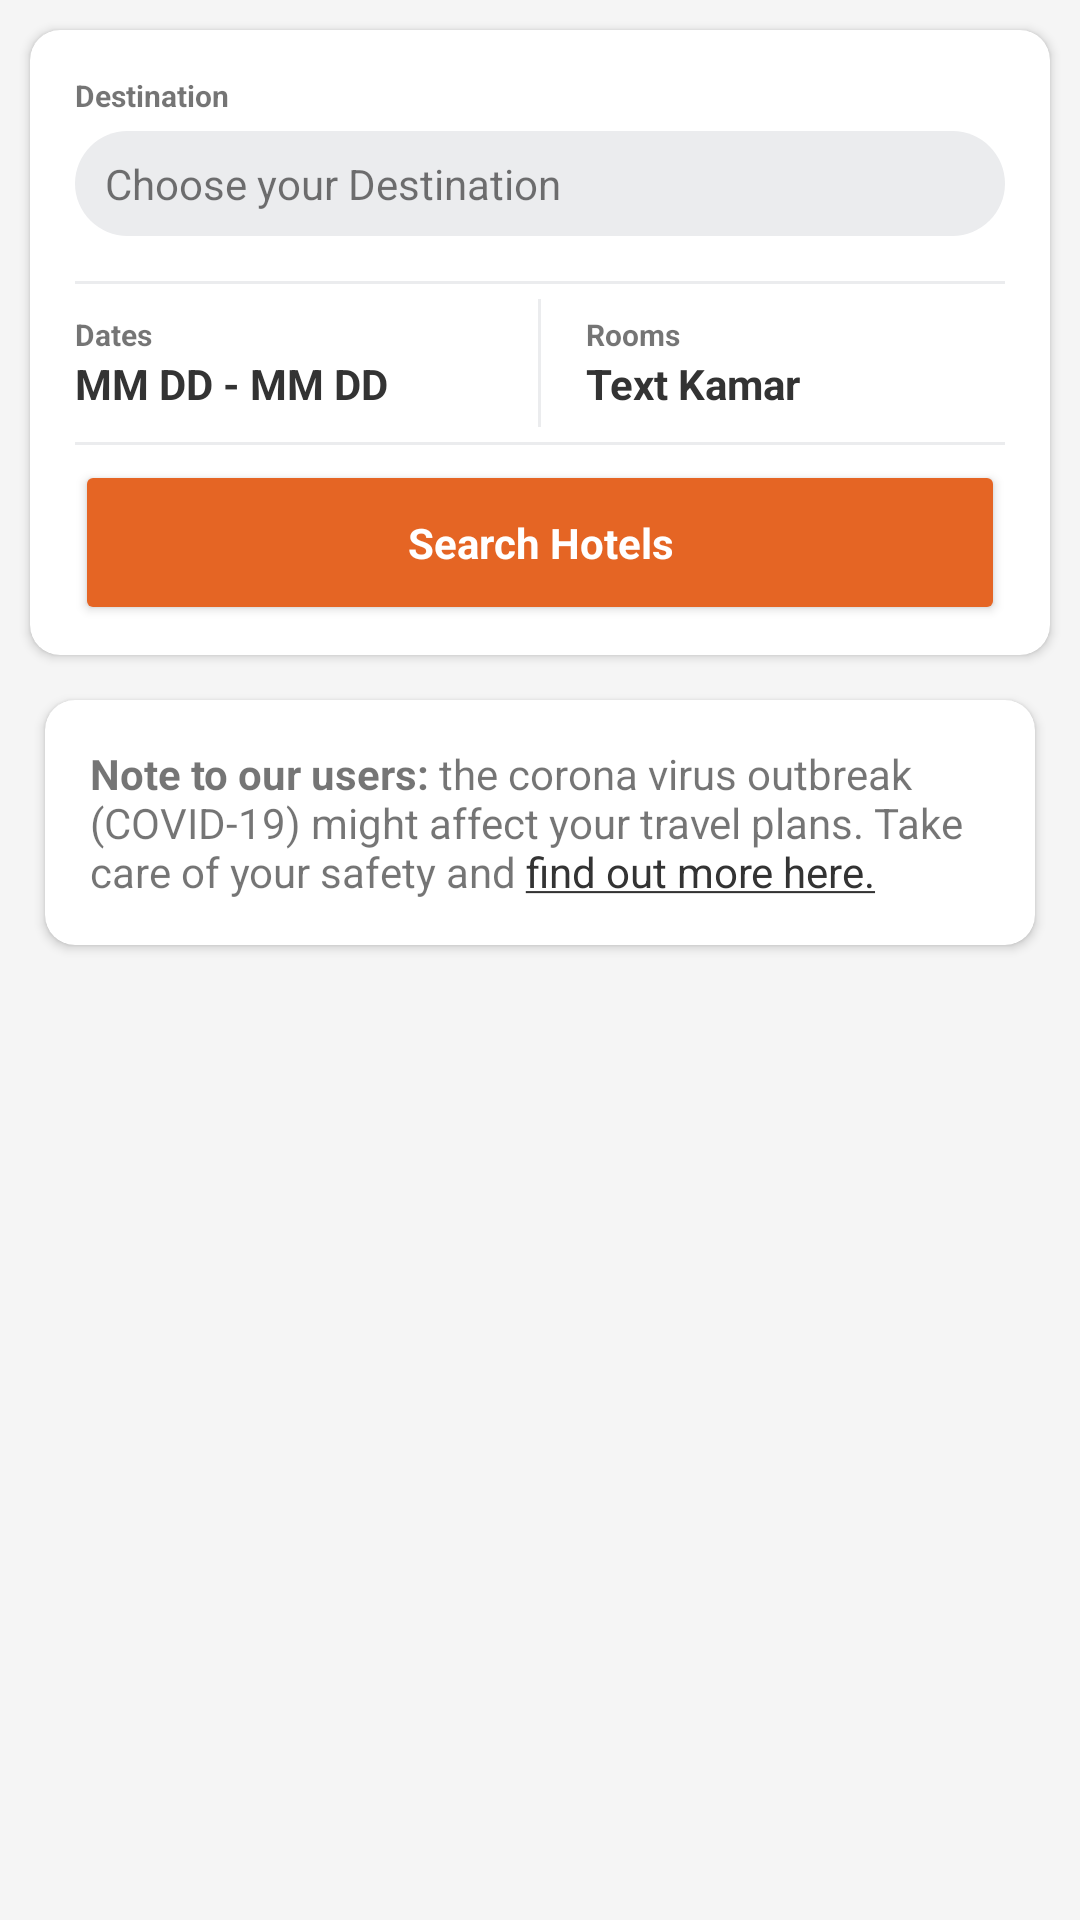

Reconstruct the res/layout file that produces this screen, plus the resources it refers to.
<!-- AndroidManifest.xml: application theme AppTheme -->
<!-- res/layout/content_scrolling.xml -->
<?xml version="1.0" encoding="utf-8"?>
<androidx.core.widget.NestedScrollView xmlns:android="http://schemas.android.com/apk/res/android"
    xmlns:app="http://schemas.android.com/apk/res-auto"
    xmlns:tools="http://schemas.android.com/tools"
    android:layout_width="match_parent"
    android:layout_height="match_parent"
    app:layout_behavior="@string/appbar_scrolling_view_behavior"
    tools:context=".ui.home.HomeFragment"
    tools:showIn="@layout/fragment_home">

    <LinearLayout
        android:layout_width="match_parent"
        android:layout_height="match_parent"
        android:orientation="vertical"
        android:padding="@dimen/content_home_padding">

        <androidx.cardview.widget.CardView
            xmlns:card_view="http://schemas.android.com/apk/res-auto"
            android:id="@+id/search_card"
            android:layout_width="match_parent"
            android:layout_height="wrap_content"
            card_view:cardCornerRadius="10dp"
            android:layout_margin="5dp">

            <LinearLayout
                android:layout_width="match_parent"
                android:layout_height="match_parent"
                android:orientation="vertical"
                android:paddingTop="15dp"
                android:paddingLeft="15dp"
                android:paddingRight="15dp"
                android:paddingBottom="10dp">

                <TextView
                    android:id="@+id/text"
                    android:layout_width="wrap_content"
                    android:layout_height="wrap_content"
                    android:textSize="10dp"
                    android:paddingBottom="5dp"
                    android:textStyle="bold|normal"
                    android:text="Destination"/>

                <TextView
                    android:id="@+id/destination_button"
                    android:layout_width="match_parent"
                    android:layout_height="35dp"
                    android:background="@drawable/destination_button"
                    android:gravity="left|center_vertical"
                    android:text="Choose your Destination"
                    android:textAllCaps="false"
                    android:textStyle="normal"
                    android:typeface="sans"
                    android:paddingStart="10dp"
                    android:clickable="true"
                    android:foreground="@drawable/ripple_destination_button">
                </TextView>

                <View
                    android:layout_width="match_parent"
                    android:layout_height="1dp"
                    android:background="@color/destination_button"
                    android:layout_marginTop="15dp"/>

                <LinearLayout
                    android:layout_width="match_parent"
                    android:layout_height="wrap_content"
                    android:orientation="horizontal">

                    <LinearLayout
                        android:id="@+id/datepicker"
                        android:layout_width="0dp"
                        android:layout_height="wrap_content"
                        android:layout_weight="5"
                        android:clickable="true"
                        android:foreground="@drawable/ripple_light_button">

                        <LinearLayout
                            android:layout_width="wrap_content"
                            android:layout_height="wrap_content"
                            android:layout_marginTop="10dp"
                            android:layout_marginBottom="10dp"
                            android:orientation="vertical">

                            <TextView
                                android:layout_width="wrap_content"
                                android:layout_height="wrap_content"
                                android:text="Dates"
                                android:textStyle="bold|normal"
                                android:textSize="10dp"/>

                            <TextView
                                android:id="@+id/dates"
                                android:layout_width="wrap_content"
                                android:layout_height="wrap_content"
                                android:text="MM DD - MM DD"
                                android:textStyle="bold"
                                android:textColor="@color/colorAccent"/>

                        </LinearLayout>

                    </LinearLayout>

                    <View
                        android:layout_width="1dp"
                        android:layout_height="match_parent"
                        android:layout_marginTop="5dp"
                        android:layout_marginBottom="5dp"
                        android:background="@color/destination_button"/>

                    <LinearLayout
                        android:id="@+id/roompicker"
                        android:layout_width="0dp"
                        android:layout_height="wrap_content"
                        android:layout_weight="5"
                        android:clickable="true"
                        android:foreground="@drawable/ripple_light_button">

                        <LinearLayout
                            android:layout_width="wrap_content"
                            android:layout_height="wrap_content"
                            android:layout_marginTop="10dp"
                            android:layout_marginBottom="10dp"
                            android:layout_marginLeft="15dp"
                            android:orientation="vertical">

                            <TextView
                                android:layout_width="wrap_content"
                                android:layout_height="wrap_content"
                                android:text="Rooms"
                                android:textStyle="bold|normal"
                                android:textSize="10dp"/>

                            <TextView
                                android:layout_width="wrap_content"
                                android:layout_height="wrap_content"
                                android:text="Text Kamar"
                                android:textStyle="bold"
                                android:textColor="@color/colorAccent"/>

                        </LinearLayout>

                    </LinearLayout>

                </LinearLayout>

                <View
                    android:layout_width="match_parent"
                    android:layout_height="1dp"
                    android:background="@color/destination_button" />

                <Button
                    android:id="@+id/search_button"
                    android:layout_width="match_parent"
                    android:layout_height="55dp"
                    android:text="Search Hotels"
                    android:textColor="@android:color/white"
                    android:theme="@style/OrangeButton"
                    android:layout_marginTop="5dp"
                    android:textAllCaps="false"
                    android:textStyle="bold|normal"
                    android:typeface="sans"/>
            </LinearLayout>

        </androidx.cardview.widget.CardView>

       <include layout="@layout/content_home" />

    </LinearLayout>

</androidx.core.widget.NestedScrollView>
<!-- res/layout/fragment_home.xml (included above) -->
<?xml version="1.0" encoding="utf-8"?>
<androidx.coordinatorlayout.widget.CoordinatorLayout
    xmlns:android="http://schemas.android.com/apk/res/android"
    xmlns:app="http://schemas.android.com/apk/res-auto"
    xmlns:tools="http://schemas.android.com/tools"
    android:layout_width="match_parent"
    android:layout_height="match_parent"
    tools:context=".ui.home.HomeFragment$HomeActivity">

    <com.google.android.material.appbar.AppBarLayout
        android:id="@+id/app_bar"
        android:layout_width="match_parent"
        android:layout_height="@dimen/home_header"
        android:background="@color/colorBackground"
        android:fitsSystemWindows="true"
        android:theme="@style/AppTheme.AppBarOverlay">

        <com.google.android.material.appbar.CollapsingToolbarLayout
            android:id="@+id/toolbar_layout"
            android:layout_width="match_parent"
            android:layout_height="match_parent"
            android:fitsSystemWindows="true"
            app:contentScrim="@color/colorBackground"
            app:layout_scrollFlags="scroll|exitUntilCollapsed"
            app:toolbarId="@+id/toolbar">

            <ImageView
                android:layout_width="120dp"
                android:layout_height="40dp"
                android:layout_gravity="center"
                android:src="@drawable/logo_dark"
                app:layout_collapseMode="parallax" />

            <androidx.appcompat.widget.Toolbar
                android:id="@+id/toolbar"
                android:layout_width="match_parent"
                android:layout_height="@dimen/zero"
                app:layout_collapseMode="pin"
                app:popupTheme="@style/AppTheme.PopupOverlay" />

        </com.google.android.material.appbar.CollapsingToolbarLayout>
    </com.google.android.material.appbar.AppBarLayout>

    <include layout="@layout/content_scrolling" android:paddingBottom="?attr/actionBarSize"/>
</androidx.coordinatorlayout.widget.CoordinatorLayout>
<!-- res/layout/content_home.xml (included above) -->
<?xml version="1.0" encoding="utf-8"?>
<LinearLayout
    xmlns:android="http://schemas.android.com/apk/res/android"
    xmlns:app="http://schemas.android.com/apk/res-auto"
    xmlns:tools="http://schemas.android.com/tools"
    android:layout_width="match_parent"
    android:layout_height="match_parent"
    android:padding="@dimen/content_home_padding"
    tools:context=".ui.home.HomeFragment"
    tools:showIn="@layout/content_scrolling"
    android:orientation="vertical">

    <androidx.cardview.widget.CardView
        xmlns:card_view="http://schemas.android.com/apk/res-auto"
        android:id="@+id/covid_card"
        android:layout_width="match_parent"
        android:layout_height="wrap_content"
        card_view:cardCornerRadius="10dp"
        android:layout_margin="5dp">

        <TextView
            android:id="@+id/covid_text"
            android:layout_width="wrap_content"
            android:layout_height="wrap_content"
            android:text="@string/covid_text"
            android:padding="15dp" />

    </androidx.cardview.widget.CardView>

</LinearLayout>
<!-- resources referenced by this layout -->
<resources>
  <color name="colorAccent">#333333</color>
  <color name="colorBackground">#F5F5F5</color>
  <color name="destination_button">#EBECEE</color>
  <dimen name="content_home_padding">5dp</dimen>
  <dimen name="home_header">100dip</dimen>
  <dimen name="zero">0dp</dimen>
  <!-- drawable destination_button (drawable-v21) -->
  <?xml version="1.0" encoding="utf-8"?>
  <shape android:shape="rectangle"
      xmlns:android="http://schemas.android.com/apk/res/android">
      <solid android:color="@color/destination_button" />
      <corners android:radius="50dp"/>
  </shape>
  <!-- drawable logo_dark: png bitmap (drawable, 41058 bytes) -->
  <!-- drawable ripple_destination_button (drawable-v21) -->
  <?xml version="1.0" encoding="utf-8"?>
  <ripple xmlns:android="http://schemas.android.com/apk/res/android"
      android:color="@android:color/darker_gray">
      <item android:id="@android:id/mask">
          <shape android:shape="rectangle">
              <solid android:color="@color/destination_button" />
              <corners android:radius="50dp"/>
          </shape>
      </item>
      <item android:drawable="@android:color/transparent" />
  </ripple>
  <!-- drawable ripple_light_button (drawable-v21) -->
  <?xml version="1.0" encoding="utf-8"?>
  <ripple xmlns:android="http://schemas.android.com/apk/res/android"
      android:color="@android:color/darker_gray">
      <item android:id="@android:id/mask">
          <shape android:shape="rectangle">
              <solid android:color="@color/destination_button" />
          </shape>
      </item>
      <item android:drawable="@android:color/transparent" />
  </ripple>
  <string name="covid_text">
          <b>Note to our users:</b> the corona virus outbreak (COVID-19) might affect your travel plans. Take care of your safety and <a href="#">find out more here.</a>
      </string>
  <style name="AppTheme.AppBarOverlay" parent="ThemeOverlay.AppCompat.Dark.ActionBar" />
  <style name="AppTheme.PopupOverlay" parent="ThemeOverlay.AppCompat.Light" />
  <style name="OrangeButton">
          <item name="android:textColor">@android:color/white</item>
          <item name="android:colorButtonNormal">@color/colorPrimary</item>
      </style>
  <style name="AppTheme" parent="Theme.AppCompat.Light.DarkActionBar">
          
          <item name="colorPrimary">@color/colorPrimary</item>
          <item name="colorPrimaryDark">@color/colorPrimaryDark</item>
          <item name="colorAccent">@color/colorAccent</item>
          <item name="android:colorBackground">@color/colorBackground</item>
      </style>
  <color name="colorPrimary">#E56524</color>
  <color name="colorPrimaryDark">#AF4D1B</color>
</resources>
